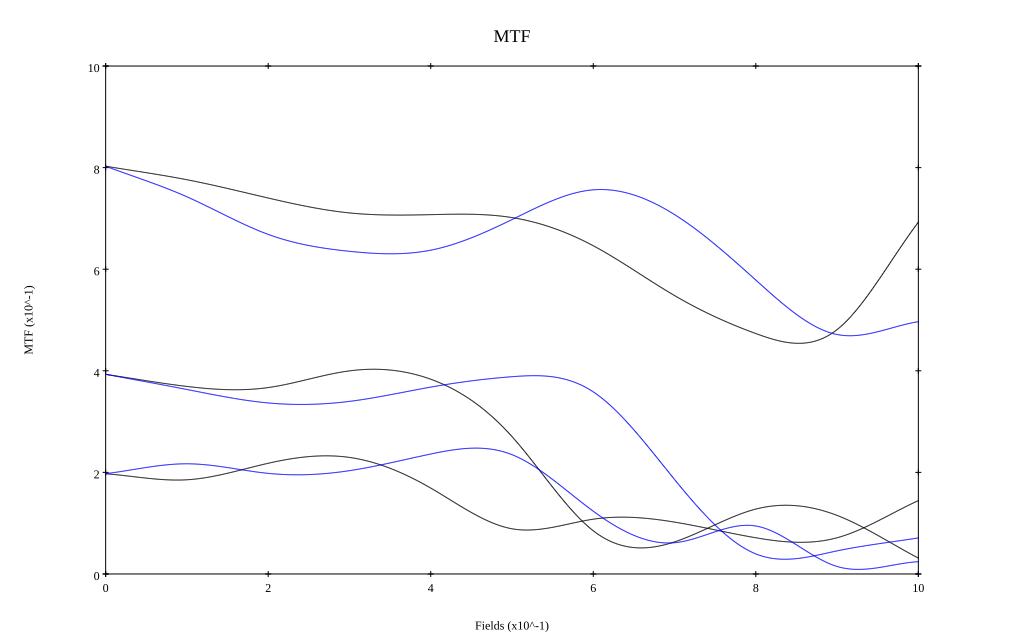

The table this chart was drawn from, first rows:
, 0, 0.1, 0.2, 0.3, 0.4, 0.5, 0.6, 0.7, 0.8, 0.9, 1
10 sag, 0.803, 0.776, 0.74, 0.711, 0.707, 0.702, 0.646, 0.548, 0.473, 0.481, 0.693
10 tan, 0.803, 0.743, 0.669, 0.635, 0.637, 0.698, 0.756, 0.708, 0.579, 0.471, 0.497
30 sag, 0.393, 0.369, 0.367, 0.4, 0.383, 0.27, 0.085, 0.063, 0.128, 0.115, 0.031
30 tan, 0.393, 0.363, 0.337, 0.34, 0.368, 0.388, 0.358, 0.186, 0.039, 0.045, 0.071
50 sag, 0.197, 0.185, 0.218, 0.229, 0.169, 0.089, 0.108, 0.102, 0.071, 0.071, 0.145
50 tan, 0.197, 0.217, 0.198, 0.203, 0.236, 0.235, 0.124, 0.062, 0.094, 0.015, 0.024
